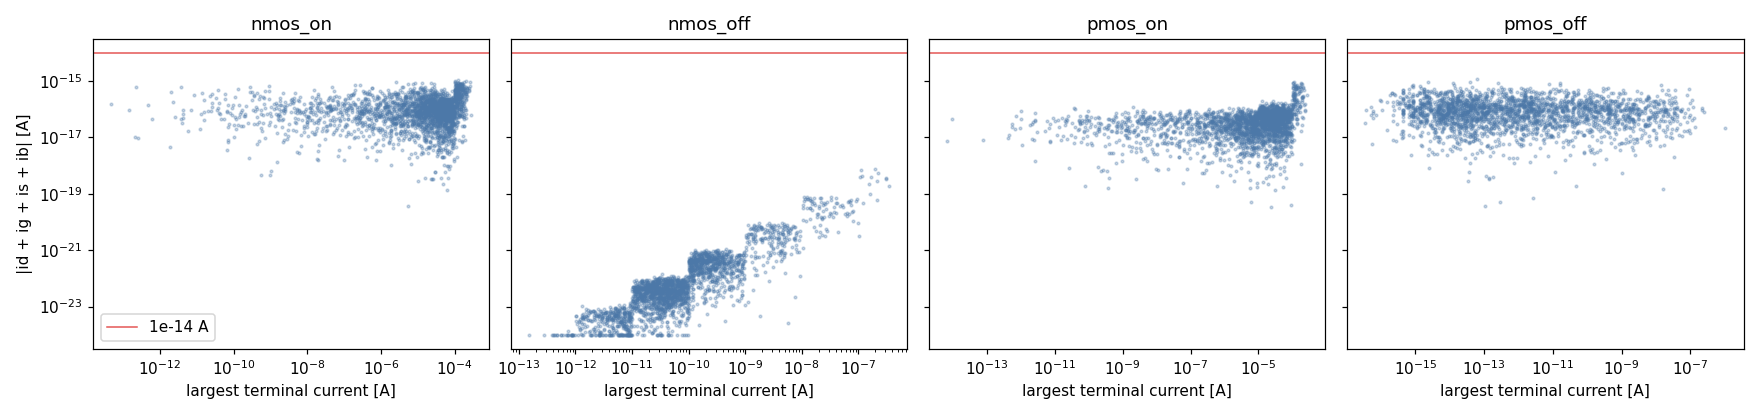

The data file committed next to this chart (first rows):
case, rows, max_abs_sum_A, median_abs_sum_A, max_rel_sum, rows_above_tol, passes
nmos_on, 10000, 1.547049545991766e-15, 8.993880937014136e-17, 0.0004081, 0, True
nmos_off, 10000, 8.491653155768597e-19, 4.804345500377302e-23, 8.833799137601425e-12, 0, True
pmos_on, 10000, 9.844013606922938e-16, 3.2373822005227104e-17, 6.433740114515957e-05, 0, True
pmos_off, 10000, 1.3037761591003262e-15, 8.075883609663408e-17, 0.0005537, 0, True
